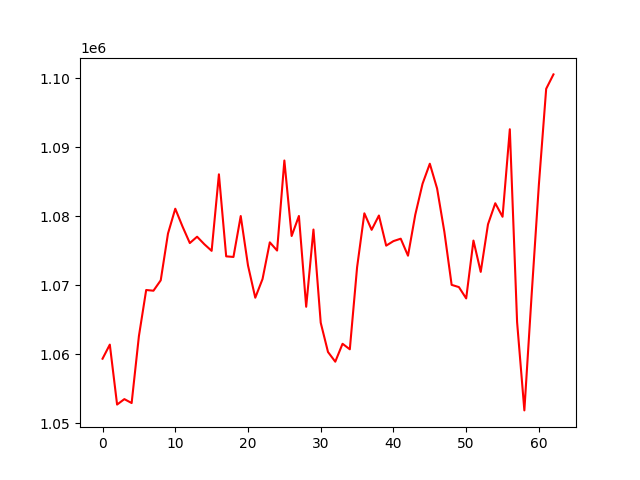

The file beside this chart, header and first rows:
, 0
0, 1059336
1, 1061378
2, 1052689
3, 1053478
4, 1052910
5, 1062611
6, 1069291
7, 1069189
8, 1070695
9, 1077478
10, 1081071
11, 1078481
12, 1076096
13, 1077013
14, 1075922
15, 1074966
16, 1086059
17, 1074170
18, 1074082
19, 1080010
20, 1072848
21, 1068174
22, 1070887
23, 1076199
24, 1075010
25, 1088060
26, 1077118
27, 1080021
28, 1066861
29, 1078055
30, 1064548
31, 1060306
32, 1058902
33, 1061498
34, 1060698
35, 1072584
36, 1080405
37, 1078012
38, 1080087
39, 1075721
40, 1076378
41, 1076728
42, 1074263
43, 1080201
44, 1084688
45, 1087593
46, 1084003
47, 1077725
48, 1070037
49, 1069712
50, 1068072
51, 1076459
52, 1071915
53, 1078813
54, 1081865
55, 1079905
56, 1092589
57, 1064642
58, 1051843
59, 1068602
... 3 more rows
